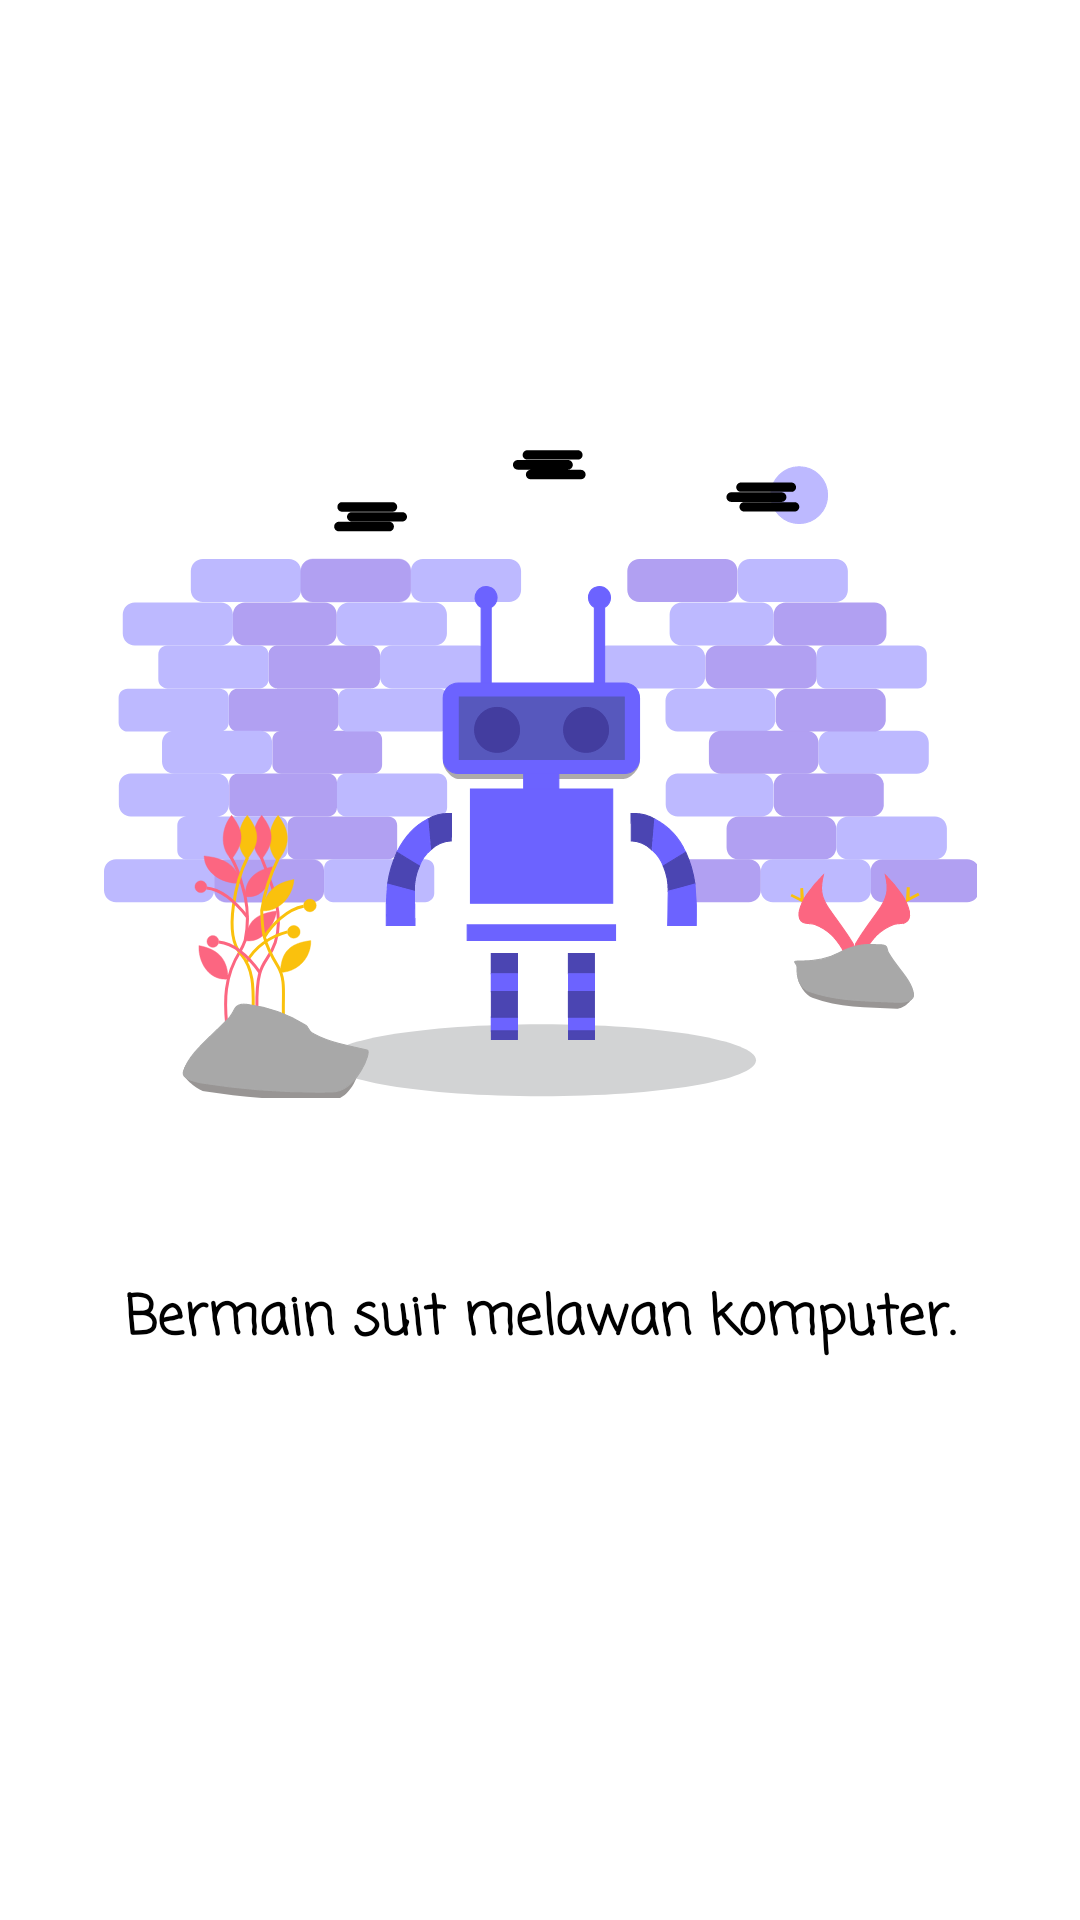

This screen was rendered from an Android layout file. Write that file and the resources it references.
<!-- AndroidManifest.xml: application theme Theme.RockScissorsPaper2 -->
<!-- res/layout/fragment_landing2.xml -->
<?xml version="1.0" encoding="utf-8"?>
<androidx.constraintlayout.widget.ConstraintLayout xmlns:android="http://schemas.android.com/apk/res/android"
    xmlns:tools="http://schemas.android.com/tools"
    android:layout_width="match_parent"
    android:layout_height="match_parent"
    xmlns:app="http://schemas.android.com/apk/res-auto"
    android:background="@color/white"
    android:theme="@style/ThemeOverlay.RockScissorsPaper2.FullscreenContainer"
    tools:context=".LandingFragment2">

    <ImageView
        android:id="@+id/landing2_logo"
        android:layout_width="wrap_content"
        android:layout_height="wrap_content"
        android:layout_marginTop="150dp"
        android:importantForAccessibility="no"
        android:src="@drawable/landing_page2"
        app:layout_constraintEnd_toEndOf="parent"
        app:layout_constraintHorizontal_bias="0.5"
        app:layout_constraintStart_toStartOf="parent"
        app:layout_constraintTop_toTopOf="parent" />

    <TextView
        android:id="@+id/landing2_text"
        android:layout_width="wrap_content"
        android:layout_height="wrap_content"
        android:layout_marginTop="60dp"
        android:fontFamily="casual"
        android:text="@string/landing2_text"
        android:textColor="@color/black"
        android:textSize="18sp"
        android:textStyle="bold"
        app:layout_constraintEnd_toEndOf="parent"
        app:layout_constraintHorizontal_bias="0.5"
        app:layout_constraintStart_toStartOf="parent"
        app:layout_constraintTop_toBottomOf="@+id/landing2_logo" />
</androidx.constraintlayout.widget.ConstraintLayout>
<!-- resources referenced by this layout -->
<resources>
  <!-- drawable landing_page2: vector/xml drawable (drawable, 49529 chars, omitted) -->
  <string name="landing2_text">Bermain suit melawan komputer.</string>
  <style name="ThemeOverlay.RockScissorsPaper2.FullscreenContainer" parent="">
          <item name="fullscreenBackgroundColor">@color/light_blue_600</item>
          <item name="fullscreenTextColor">@color/light_blue_A200</item>
      </style>
  <style name="Theme.RockScissorsPaper2" parent="Theme.MaterialComponents.DayNight.DarkActionBar">
          
          <item name="colorPrimary">@color/purple_500</item>
          <item name="colorPrimaryVariant">@color/purple_700</item>
          <item name="colorOnPrimary">@color/white</item>
          
          <item name="colorSecondary">@color/teal_200</item>
          <item name="colorSecondaryVariant">@color/teal_700</item>
          <item name="colorOnSecondary">@color/black</item>
          
          <item name="android:statusBarColor" tools:targetApi="l">?attr/colorPrimaryVariant</item>
          
      </style>
  <!-- not gathered from this repository: default colours our renderer supplied (Android Studio template values) -->
  <color name="purple_500">#FF6200EE</color>
  <color name="purple_700">#FF3700B3</color>
  <color name="teal_200">#FF03DAC5</color>
  <color name="teal_700">#FF018786</color>
  <color name="black">#FF000000</color>
  <color name="white">#FFFFFFFF</color>
</resources>
